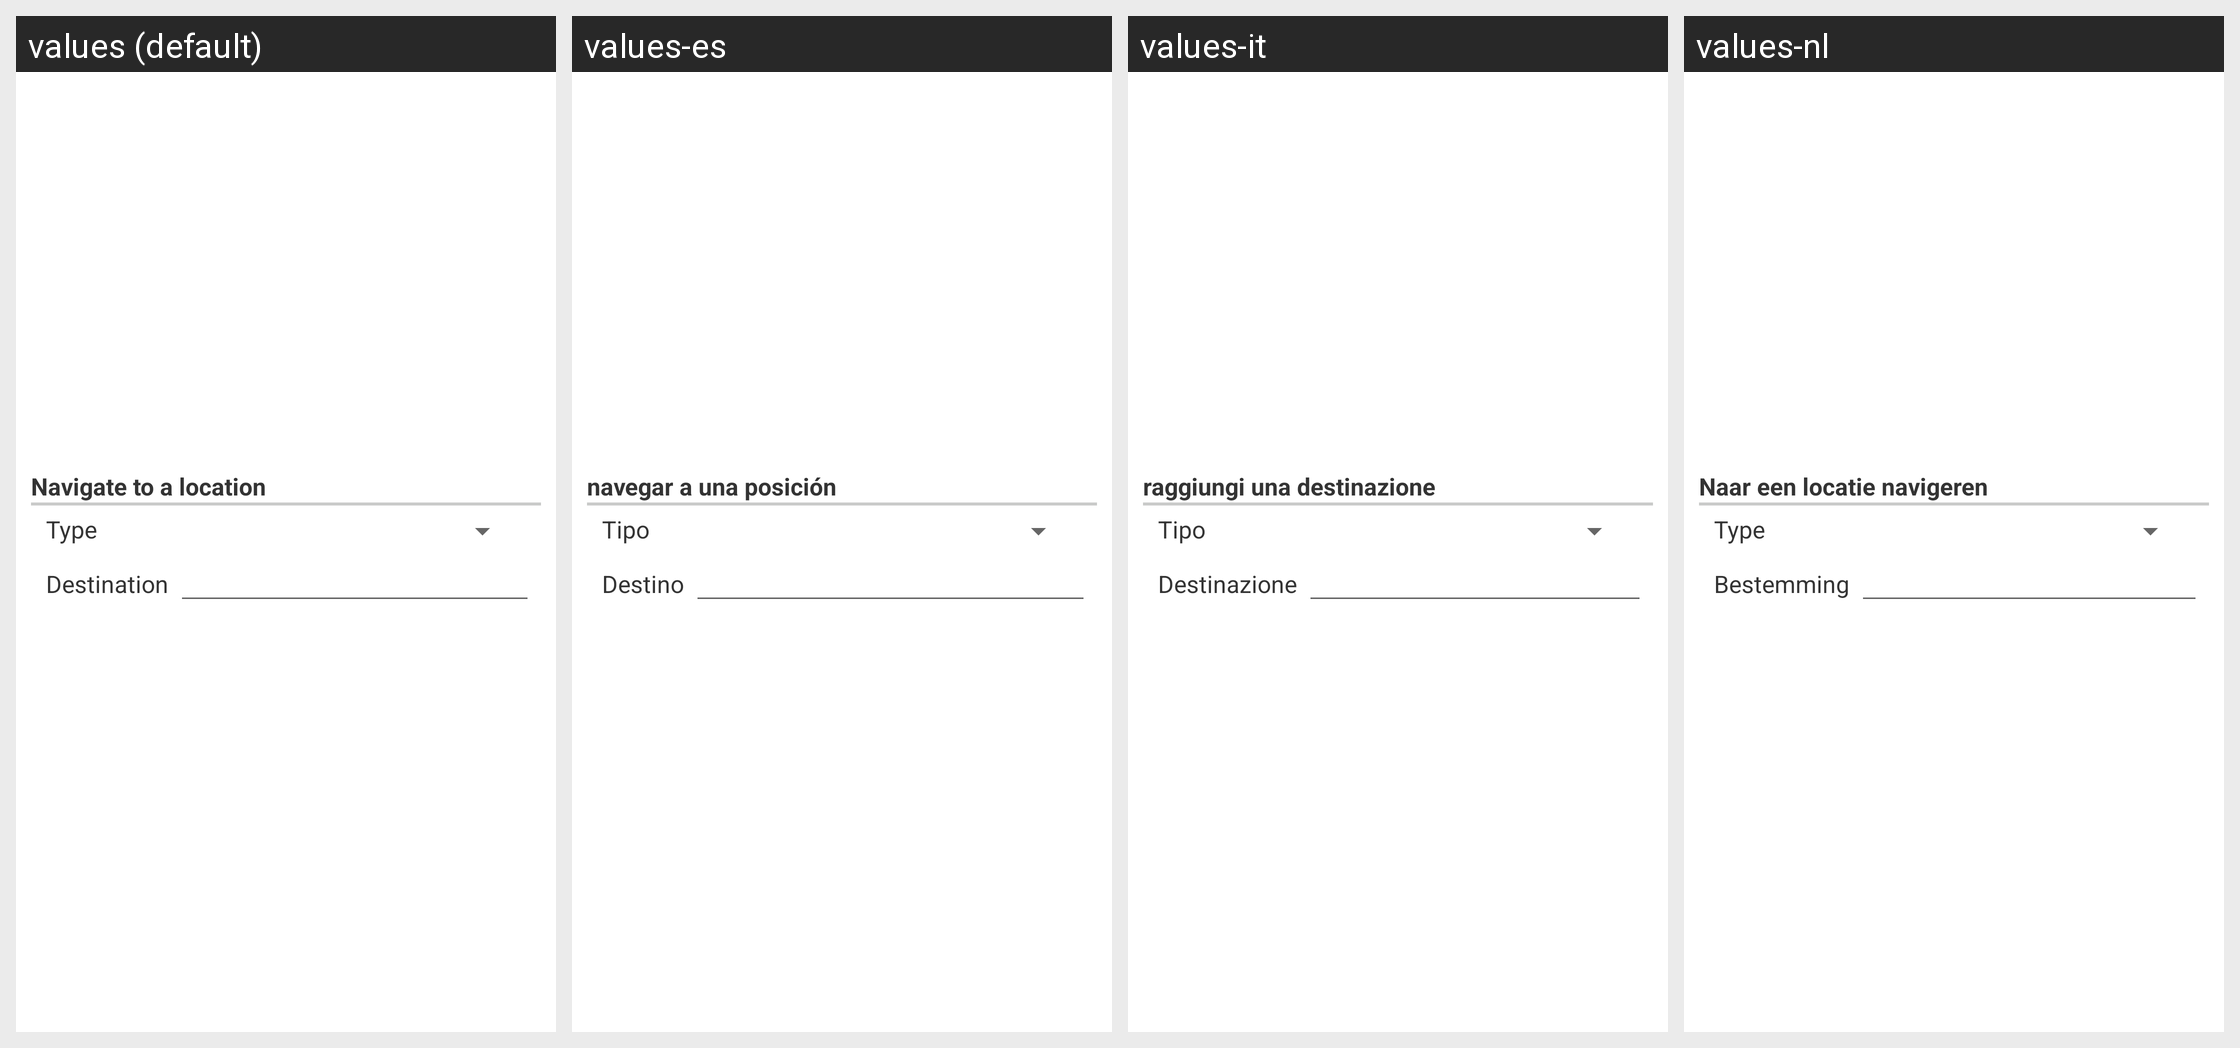

The same Android screen rendered under several of its app's locales, left to right. List the strings drawn on it with the default value and each locale's translation.
Android screen res/layout/configuration_dialog_option038.xml rendered under 4 locales, left to right: values (default), values-es, values-it, values-nl. Device: Nexus 5 (rendered at 1080×1920; each locale shown at half size, 540×960, under a caption strip naming it); theme Theme.MaterialComponents.DayNight.NoActionBar.
Other locales in the repository, not shown: values-da, values-de, values-el, values-fr, values-hr, values-hu, values-ja, values-ko, values-pl, values-pt, values-ru, values-zh-rCN, values-zh-rTW.
Strings drawn on this screen, with the default value and each locale's value (text and hints the layout hard-codes, and strings that could not be matched under every locale, appear in the picture but are not listed):

layoutAppLaunchNavigationSub
  values: Navigate to a location
  values-es: navegar a una posición
  values-it: raggiungi una destinazione
  values-nl: Naar een locatie navigeren

layoutAppLaunchNavigationTypeText
  values: Type
  values-es: Tipo
  values-it: Tipo
  values-nl: Type

layoutAppLaunchNavigationText
  values: Destination
  values-es: Destino
  values-it: Destinazione
  values-nl: Bestemming
